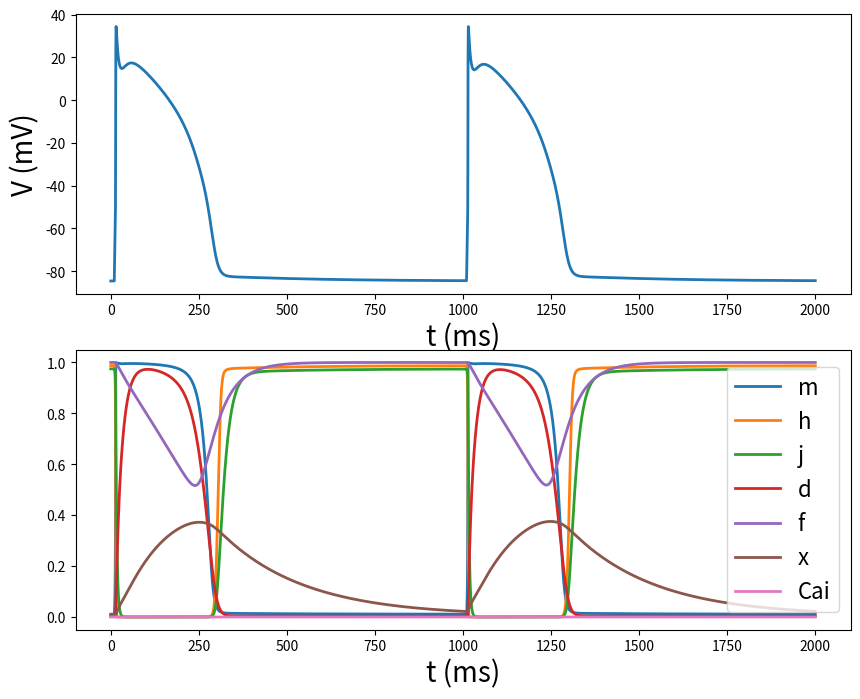
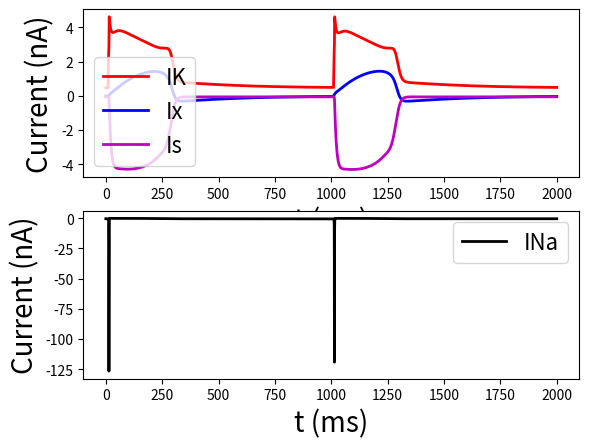

Generate these figures, in order, with matplotlib:

#   -------------------------------------------------------------------
# 
#    ODE integrator for the Beeler-Reuter equations.
# 
#    For Chapter 12, Section 12.2.3 of
#    Keener and Sneyd, Mathematical Physiology, 3rd Edition, Springer.
#  
# [redacted]
#  
#   ------------------------------------------------------------------- 

import numpy as np
import matplotlib.pyplot as plt
from scipy.integrate import solve_ivp

def BRode(t, s):    
    V, m, h, j, d, f, x, Cai = s
    gate = [m,h,j,d,f,x]
    
    # get all the alpha's and beta's
    alpbet = ab(V)
    A = alpbet[0:11:2]
    B = alpbet[1:12:2]
    
    Inf = A / (A + B)
    Tau = 1 / (A + B) 
    C_m = 1
    BCL = 1000
    I = 10 if 10 < (t % BCL) < 15 else 0
    
    currents = IV(s)
    INa, IK, Ix, Is = currents

    V_prime = np.array([-(INa + IK + Ix + Is - I) / C_m])
    gate_prime = A * (np.ones(6) - gate) - B * gate
    Cai_prime = np.array([0.07 * (10**(-7) - Cai) - 10**(-7) * Is])
    
    s_prime = np.concatenate((V_prime, gate_prime, Cai_prime))
    return s_prime

def IV(s):
    V, m, h, j, d, f, x, Cai = s
    
    g_Na = gNa0 * m**3 * h * j + 0.003
    INa = g_Na * (V - ENa)
    Ek1 = EK
    Ix = 0.8 * x * (np.exp(0.04 * (V + 77)) - 1) / np.exp(0.04 * (V + 35))
    IK1 = 1.4 * (np.exp(0.04 * (V + 85)) - 1) / (np.exp(0.08 * (V + 53)) + np.exp(0.04 * (V + 53))) + 0.07 * (V + 23) / (1 - np.exp(-0.04 * (V + 23)))
    IK = IK1
    Esi = -82.3 - 13.0287 * np.log(Cai)
    Is = 0.09 * d * f * (V - Esi)
    
    currents = [INa, IK, Ix, Is]
    return currents

def ab(V):
    return (C[:, 0] * np.exp(C[:, 1] * (V - V0)) + C[:, 2] * (V - V0)) / (1 + C[:, 3] * np.exp(C[:, 4] * (V - V0)))

# Constants

RTbyF = 25.8
F = 96485.
CNai = 50
CNae = 457
CKi = 397
CKe = 20
ENa = RTbyF * np.log(CNae / CNai)
EK = RTbyF * np.log(CKe / CKi)
ENa = 50
gNa0 = 4
gK0 = 0.8
gK10 = 0.35
V0=[-47,-72,-77,-22.5,-78,-32,5,-44,-28,-30,-50,-20]

C = np.array([
    [0, 0, 1, -1, -0.1],
    [40, -0.056, 0, 0, 0],
    [0.126, -0.25, 0, 0, 0],
    [1.7, 0, 0, 1, -0.082],
    [0.055, -0.25, 0, 1, -0.2],
    [0.3, 0, 0, 1, -0.1],
    [0.095, -0.01, 0, 1, -0.072],
    [0.07, -0.017, 0, 1, 0.05],
    [0.012, -0.008, 0, 1, 0.15],
    [0.0065, -0.02, 0, 1, -0.2],
    [0.0005, 0.0833, 0, 1, 0.057],
    [0.0013, -0.06, 0, 1, -0.04]
])

# Steady state initial condition:
s0=[ -84.5738,
	0.011,
	0.9877 ,
	0.9748,
	0.003,
	1,
	0.0056,
	0.0000001782]

# Time parameters
t_end = 2000
tspan = np.linspace(0, t_end,10000)

# Solve the ODE system
# You need to be really careful with Python ODE solvers, and set the max_step small.
# Otherwise it will take huge steps and miss critical features.
sol = solve_ivp(BRode,[0,t_end],s0,method ='Radau',t_eval=tspan,max_step=1)

# Plot the results
fig, axs = plt.subplots(2, 1, figsize=(10, 8))
axs[0].plot(sol.t, sol.y[0], linewidth=2)
axs[0].set_xlabel('t (ms)', fontsize=20)
axs[0].set_ylabel('V (mV)', fontsize=20)
axs[1].plot(sol.t, sol.y[1],sol.t, sol.y[2],sol.t, sol.y[3],sol.t, sol.y[4],
            sol.t, sol.y[5],sol.t, sol.y[6],sol.t, sol.y[7],linewidth=2)
axs[1].legend(['m', 'h', 'j', 'd', 'f', 'x', 'Cai'], fontsize=16)
axs[1].set_xlabel('t (ms)', fontsize=20)
plt.show()

# Compute currents
currents = IV(sol.y)
INa, IK, Ix, Is = currents

# Plot the currents
fig, axs = plt.subplots(2,1)
axs[0].plot(sol.t, IK, 'r', sol.t, Ix, 'b', sol.t, Is, 'm', linewidth=2)
axs[0].legend(['IK', 'Ix', 'Is'], fontsize=16)
axs[0].set_xlabel('t (ms)', fontsize=20)
axs[0].set_ylabel('Current (nA)', fontsize=20)
axs[1].plot(sol.t, INa, 'k', linewidth=2)
axs[1].legend(['INa'], fontsize=16)
axs[1].set_xlabel('t (ms)', fontsize=20)
axs[1].set_ylabel('Current (nA)', fontsize=20)
plt.show()
